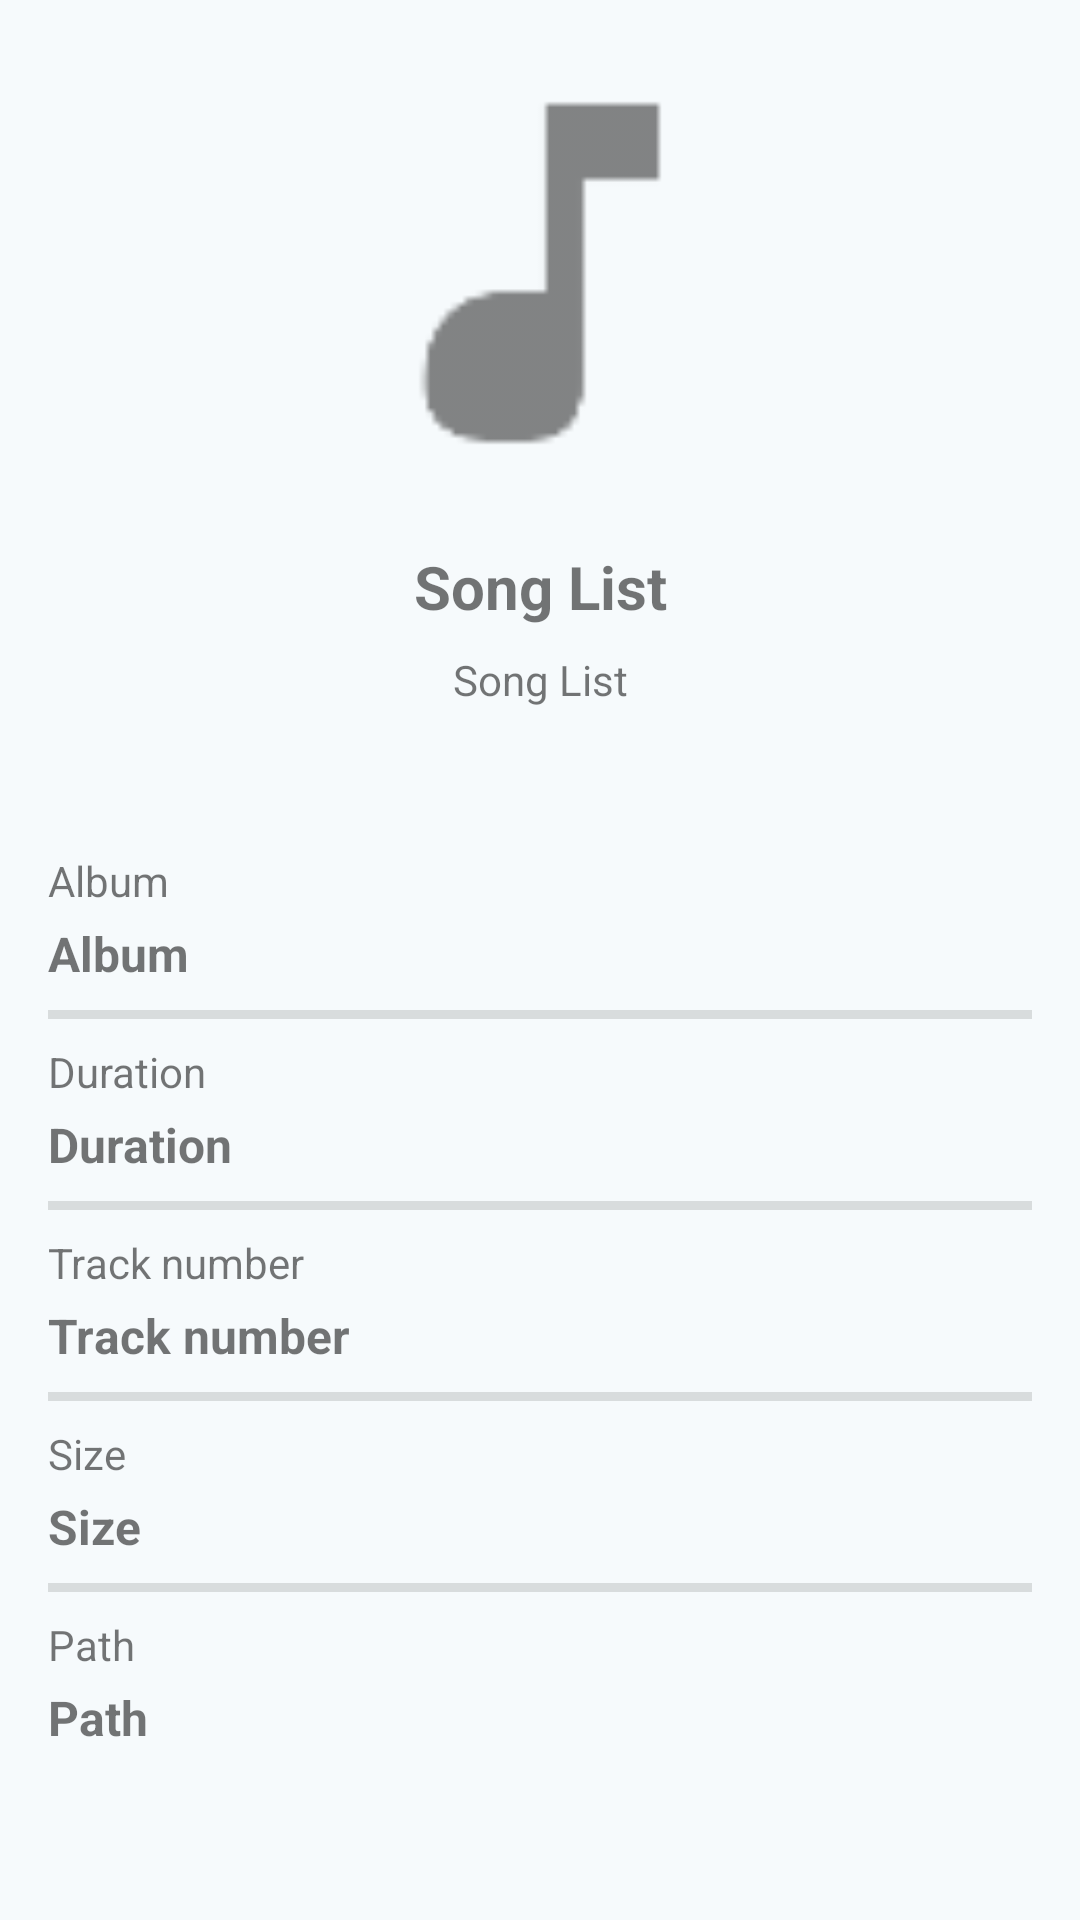

Produce the Android XML layout that renders to this screen, including the resource entries it uses.
<!-- AndroidManifest.xml: application theme Theme.MusicApp -->
<!-- res/layout/dialog_track_info.xml -->
<?xml version="1.0" encoding="utf-8"?>
<androidx.constraintlayout.widget.ConstraintLayout xmlns:android="http://schemas.android.com/apk/res/android"
    xmlns:app="http://schemas.android.com/apk/res-auto"
    android:layout_width="match_parent"
    android:layout_height="match_parent">

    <ImageView
        android:id="@+id/iv_thumbnail_tr_in"
        android:layout_width="150dp"
        android:layout_height="150dp"
        android:layout_marginTop="16dp"
        app:layout_constraintEnd_toEndOf="parent"
        app:layout_constraintStart_toStartOf="parent"
        app:layout_constraintTop_toTopOf="parent"
        app:srcCompat="@drawable/ic_action_song"
        android:contentDescription="@string/song_thumbnail_cont_desc" />

    <TextView
        android:id="@+id/tv_title_tr_in"
        android:layout_width="wrap_content"
        android:layout_height="wrap_content"
        android:layout_marginTop="16dp"
        android:ellipsize="end"
        android:maxLines="1"
        android:text="@string/nav_songs"
        android:textSize="20sp"
        android:textStyle="bold"
        app:layout_constraintStart_toStartOf="parent"
        app:layout_constraintEnd_toEndOf="parent"
        app:layout_constraintTop_toBottomOf="@id/iv_thumbnail_tr_in" />

    <TextView
        android:id="@+id/tv_artist_tr_in"
        android:layout_width="wrap_content"
        android:layout_height="wrap_content"
        android:ellipsize="end"
        android:maxLines="1"
        android:text="@string/nav_songs"
        android:layout_marginTop="8dp"
        app:layout_constraintEnd_toEndOf="parent"
        app:layout_constraintStart_toStartOf="parent"
        app:layout_constraintTop_toBottomOf="@+id/tv_title_tr_in" />

    <TextView
        android:id="@+id/tv_album_title_tr_in"
        android:layout_width="0dp"
        android:layout_height="wrap_content"
        android:ellipsize="end"
        android:maxLines="1"
        android:text="@string/album_title_text"
        android:layout_marginTop="48dp"
        android:layout_marginStart="16dp"
        android:layout_marginEnd="16dp"
        app:layout_constraintStart_toStartOf="parent"
        app:layout_constraintEnd_toEndOf="parent"
        app:layout_constraintTop_toBottomOf="@id/tv_artist_tr_in" />

    <TextView
        android:id="@+id/tv_album_tr_in"
        android:layout_width="0dp"
        android:layout_height="wrap_content"
        android:ellipsize="end"
        android:maxLines="2"
        android:text="@string/album_title_text"
        android:textSize="16sp"
        android:textStyle="bold"
        android:layout_marginTop="4dp"
        android:layout_marginStart="16dp"
        android:layout_marginEnd="16dp"
        app:layout_constraintStart_toStartOf="parent"
        app:layout_constraintEnd_toEndOf="parent"
        app:layout_constraintTop_toBottomOf="@id/tv_album_title_tr_in" />

    <View
        android:id="@+id/divider_album"
        android:layout_width="0dp"
        android:layout_height="3dp"
        android:layout_marginTop="8dp"
        android:layout_marginStart="16dp"
        android:layout_marginEnd="16dp"
        android:background="?android:attr/listDivider"
        app:layout_constraintEnd_toEndOf="parent"
        app:layout_constraintHorizontal_bias="0.0"
        app:layout_constraintStart_toStartOf="parent"
        app:layout_constraintTop_toBottomOf="@id/tv_album_tr_in" />


    <TextView
        android:id="@+id/tv_duration_title_tr_in"
        android:layout_width="0dp"
        android:layout_height="wrap_content"
        android:ellipsize="end"
        android:maxLines="1"
        android:text="@string/duration_title_text"
        android:layout_marginTop="8dp"
        android:layout_marginStart="16dp"
        android:layout_marginEnd="16dp"
        app:layout_constraintStart_toStartOf="parent"
        app:layout_constraintEnd_toEndOf="parent"
        app:layout_constraintTop_toBottomOf="@id/divider_album" />

    <TextView
        android:id="@+id/tv_duration_tr_in"
        android:layout_width="0dp"
        android:layout_height="wrap_content"
        android:ellipsize="end"
        android:maxLines="1"
        android:text="@string/duration_title_text"
        android:textSize="16sp"
        android:textStyle="bold"
        android:layout_marginTop="4dp"
        android:layout_marginStart="16dp"
        android:layout_marginEnd="16dp"
        app:layout_constraintStart_toStartOf="parent"
        app:layout_constraintEnd_toEndOf="parent"
        app:layout_constraintTop_toBottomOf="@id/tv_duration_title_tr_in" />

    <View
        android:id="@+id/divider_duration"
        android:layout_width="0dp"
        android:layout_height="3dp"
        android:layout_marginTop="8dp"
        android:layout_marginStart="16dp"
        android:layout_marginEnd="16dp"
        android:background="?android:attr/listDivider"
        app:layout_constraintEnd_toEndOf="parent"
        app:layout_constraintHorizontal_bias="0.0"
        app:layout_constraintStart_toStartOf="parent"
        app:layout_constraintTop_toBottomOf="@id/tv_duration_tr_in" />


    <TextView
        android:id="@+id/tv_track_num_title_tr_in"
        android:layout_width="0dp"
        android:layout_height="wrap_content"
        android:ellipsize="end"
        android:maxLines="1"
        android:text="@string/track_num_title_text"
        android:layout_marginTop="8dp"
        android:layout_marginStart="16dp"
        android:layout_marginEnd="16dp"
        app:layout_constraintStart_toStartOf="parent"
        app:layout_constraintEnd_toEndOf="parent"
        app:layout_constraintTop_toBottomOf="@id/divider_duration" />

    <TextView
        android:id="@+id/tv_track_num_tr_in"
        android:layout_width="0dp"
        android:layout_height="wrap_content"
        android:ellipsize="end"
        android:maxLines="1"
        android:text="@string/track_num_title_text"
        android:textSize="16sp"
        android:textStyle="bold"
        android:layout_marginTop="4dp"
        android:layout_marginStart="16dp"
        android:layout_marginEnd="16dp"
        app:layout_constraintStart_toStartOf="parent"
        app:layout_constraintEnd_toEndOf="parent"
        app:layout_constraintTop_toBottomOf="@id/tv_track_num_title_tr_in" />

    <View
        android:id="@+id/divider_track_num"
        android:layout_width="0dp"
        android:layout_height="3dp"
        android:layout_marginTop="8dp"
        android:layout_marginStart="16dp"
        android:layout_marginEnd="16dp"
        android:background="?android:attr/listDivider"
        app:layout_constraintEnd_toEndOf="parent"
        app:layout_constraintHorizontal_bias="0.0"
        app:layout_constraintStart_toStartOf="parent"
        app:layout_constraintTop_toBottomOf="@id/tv_track_num_tr_in" />


    <TextView
        android:id="@+id/tv_size_title_tr_in"
        android:layout_width="0dp"
        android:layout_height="wrap_content"
        android:ellipsize="end"
        android:maxLines="1"
        android:text="@string/size_title_text"
        android:layout_marginTop="8dp"
        android:layout_marginStart="16dp"
        android:layout_marginEnd="16dp"
        app:layout_constraintStart_toStartOf="parent"
        app:layout_constraintEnd_toEndOf="parent"
        app:layout_constraintTop_toBottomOf="@id/divider_track_num" />

    <TextView
        android:id="@+id/tv_size_tr_in"
        android:layout_width="0dp"
        android:layout_height="wrap_content"
        android:ellipsize="end"
        android:maxLines="1"
        android:text="@string/size_title_text"
        android:textSize="16sp"
        android:textStyle="bold"
        android:layout_marginTop="4dp"
        android:layout_marginStart="16dp"
        android:layout_marginEnd="16dp"
        app:layout_constraintStart_toStartOf="parent"
        app:layout_constraintEnd_toEndOf="parent"
        app:layout_constraintTop_toBottomOf="@id/tv_size_title_tr_in" />

    <View
        android:id="@+id/divider_size"
        android:layout_width="0dp"
        android:layout_height="3dp"
        android:layout_marginTop="8dp"
        android:layout_marginStart="16dp"
        android:layout_marginEnd="16dp"
        android:background="?android:attr/listDivider"
        app:layout_constraintEnd_toEndOf="parent"
        app:layout_constraintHorizontal_bias="0.0"
        app:layout_constraintStart_toStartOf="parent"
        app:layout_constraintTop_toBottomOf="@id/tv_size_tr_in" />


    <TextView
        android:id="@+id/tv_path_title_tr_in"
        android:layout_width="0dp"
        android:layout_height="wrap_content"
        android:ellipsize="end"
        android:maxLines="1"
        android:text="@string/path_title_text"
        android:layout_marginTop="8dp"
        android:layout_marginStart="16dp"
        android:layout_marginEnd="16dp"
        app:layout_constraintStart_toStartOf="parent"
        app:layout_constraintEnd_toEndOf="parent"
        app:layout_constraintTop_toBottomOf="@id/divider_size" />

    <TextView
        android:id="@+id/tv_path_tr_in"
        android:layout_width="0dp"
        android:layout_height="wrap_content"
        android:ellipsize="end"
        android:maxLines="2"
        android:text="@string/path_title_text"
        android:textSize="16sp"
        android:textStyle="bold"
        android:layout_marginTop="4dp"
        android:layout_marginStart="16dp"
        android:layout_marginEnd="16dp"
        app:layout_constraintStart_toStartOf="parent"
        app:layout_constraintEnd_toEndOf="parent"
        app:layout_constraintTop_toBottomOf="@id/tv_path_title_tr_in" />

</androidx.constraintlayout.widget.ConstraintLayout>
<!-- resources referenced by this layout -->
<resources>
  <string name="album_title_text">Album</string>
  <string name="duration_title_text">Duration</string>
  <string name="nav_songs">Song List</string>
  <string name="path_title_text">Path</string>
  <string name="size_title_text">Size</string>
  <string name="song_thumbnail_cont_desc">Song Thumbnail</string>
  <string name="track_num_title_text">Track number</string>
  <style name="Theme.MusicApp" parent="Base.Theme.MusicApp" />
  <color name="md_theme_primary">#006879</color>
  <color name="md_theme_onPrimary">#FFFFFF</color>
  <color name="md_theme_primaryContainer">#58CAE4</color>
  <color name="md_theme_onPrimaryContainer">#00333D</color>
  <color name="md_theme_secondary">#3E646E</color>
  <color name="md_theme_onSecondary">#FFFFFF</color>
  <color name="md_theme_secondaryContainer">#C5EDF9</color>
  <color name="md_theme_onSecondaryContainer">#295059</color>
  <color name="md_theme_tertiary">#794B92</color>
  <color name="md_theme_onTertiary">#FFFFFF</color>
  <color name="md_theme_tertiaryContainer">#DBA6F5</color>
  <color name="md_theme_onTertiaryContainer">#44175D</color>
  <color name="md_theme_error">#BA1A1A</color>
  <color name="md_theme_onError">#FFFFFF</color>
  <color name="md_theme_errorContainer">#FFDAD6</color>
  <color name="md_theme_onErrorContainer">#410002</color>
  <color name="md_theme_background">#F6FAFC</color>
  <color name="md_theme_onBackground">#171C1E</color>
  <color name="md_theme_surface">#F6FAFC</color>
  <color name="md_theme_onSurface">#171C1E</color>
  <color name="md_theme_surfaceVariant">#D9E5E8</color>
  <color name="md_theme_onSurfaceVariant">#3D494C</color>
  <color name="md_theme_outline">#6D797D</color>
  <color name="md_theme_outlineVariant">#BDC9CC</color>
  <color name="md_theme_inverseSurface">#2C3133</color>
  <color name="md_theme_inverseOnSurface">#EDF1F3</color>
  <color name="md_theme_inversePrimary">#65D5F0</color>
  <color name="md_theme_primaryFixed">#ABEDFF</color>
  <color name="md_theme_onPrimaryFixed">#001F26</color>
  <color name="md_theme_primaryFixedDim">#65D5F0</color>
  <color name="md_theme_onPrimaryFixedVariant">#004E5C</color>
  <color name="md_theme_secondaryFixed">#C1E9F5</color>
  <color name="md_theme_onSecondaryFixed">#001F26</color>
  <color name="md_theme_secondaryFixedDim">#A6CDD8</color>
  <color name="md_theme_onSecondaryFixedVariant">#264C56</color>
  <color name="md_theme_tertiaryFixed">#F5D9FF</color>
  <color name="md_theme_onTertiaryFixed">#30004A</color>
  <color name="md_theme_tertiaryFixedDim">#E7B4FF</color>
  <color name="md_theme_onTertiaryFixedVariant">#603379</color>
  <color name="md_theme_surfaceDim">#D6DBDD</color>
  <color name="md_theme_surfaceBright">#F6FAFC</color>
  <color name="md_theme_surfaceContainerLowest">#FFFFFF</color>
  <color name="md_theme_surfaceContainerLow">#F0F4F6</color>
  <color name="md_theme_surfaceContainer">#EAEFF0</color>
  <color name="md_theme_surfaceContainerHigh">#E4E9EB</color>
  <color name="md_theme_surfaceContainerHighest">#DFE3E5</color>
  <style name="DrawerArrowStyle" parent="Widget.AppCompat.DrawerArrowToggle">
          <item name="spinBars">true</item>
          <item name="color">@color/md_theme_onPrimary</item>
      </style>
</resources>
